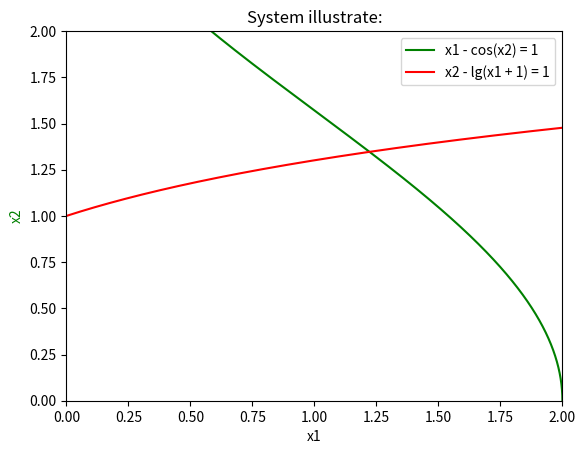

Generate this figure with matplotlib:
import numpy as np
import matplotlib.pyplot as plt
import numpy as np
import math

t = np.arange(0.0, 2.2, 0.001)
y1 = list(t)
x1 = list(map(lambda y: math.cos(y) + 1.0, y1))  
x2 = list(t)
y2 = list(map(lambda x: math.log10(x + 1.0) + 1.0, x2)) 

fig = plt.figure()
ax1 = fig.add_subplot(111)

line1, = ax1.plot(x1, y1, 'g', label="x1 - cos(x2) = 1")
ax1.set_xlabel('x1')
ax1.set_ylabel('x2', color='g')


# create line plot of y2(x)
line2, = ax1.plot(x2, y2, 'r', label="x2 - lg(x1 + 1) = 1")

# set title, plot limits, etc
plt.title('System illustrate:')
plt.xlim(0.0, 2.0)
plt.ylim(0.0, 2.0)

# add a legend, and position it on the upper right
plt.legend((line1, line2), ("x1 - cos(x2) = 1", "x2 - lg(x1 + 1) = 1"))

plt.show()